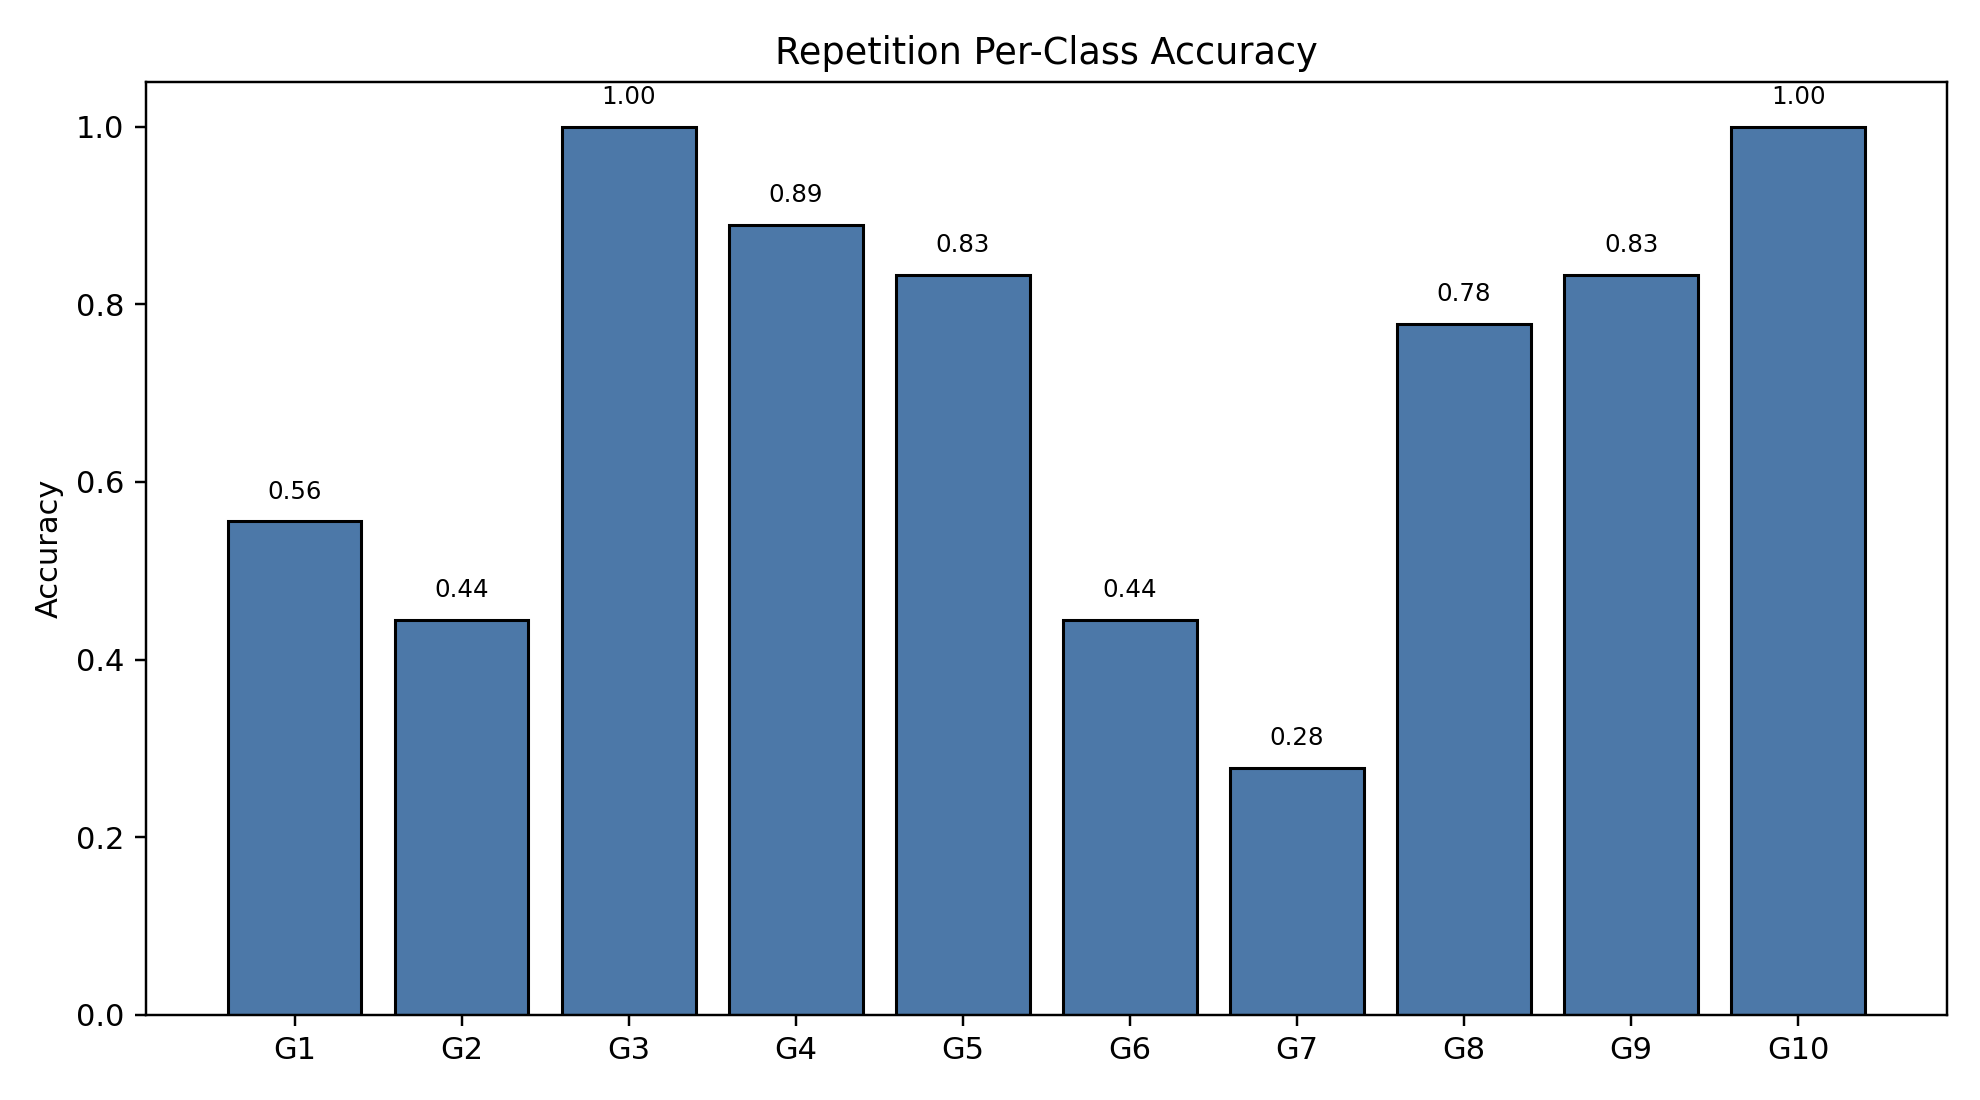

Data behind this chart, as committed beside it:
class_index, gesture_id, support, correct, accuracy
0, 1, 18, 10, 0.5556
1, 2, 18, 8, 0.4444
2, 3, 18, 18, 1.0
3, 4, 18, 16, 0.8889
4, 5, 18, 15, 0.8333
5, 6, 18, 8, 0.4444
6, 7, 18, 5, 0.2778
7, 8, 18, 14, 0.7778
8, 9, 18, 15, 0.8333
9, 10, 18, 18, 1.0
